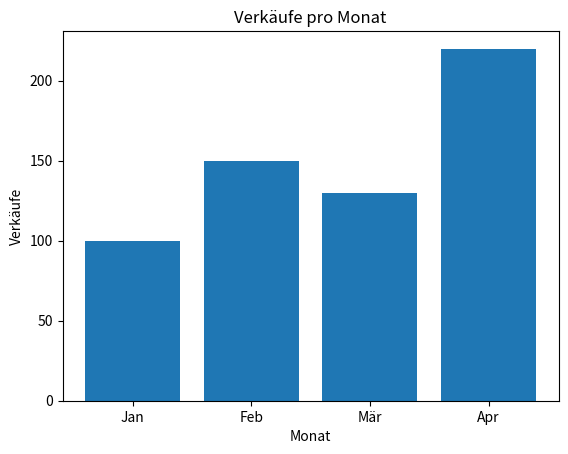

Here is the Python script that generated this plot:
import matplotlib.pyplot as plt

monate = ["Jan", "Feb", "Mär", "Apr"]
verkaeufe = [100, 150, 130, 220]

plt.bar(monate, verkaeufe)
plt.title("Verkäufe pro Monat")
plt.xlabel("Monat")
plt.ylabel("Verkäufe")
plt.show() 
